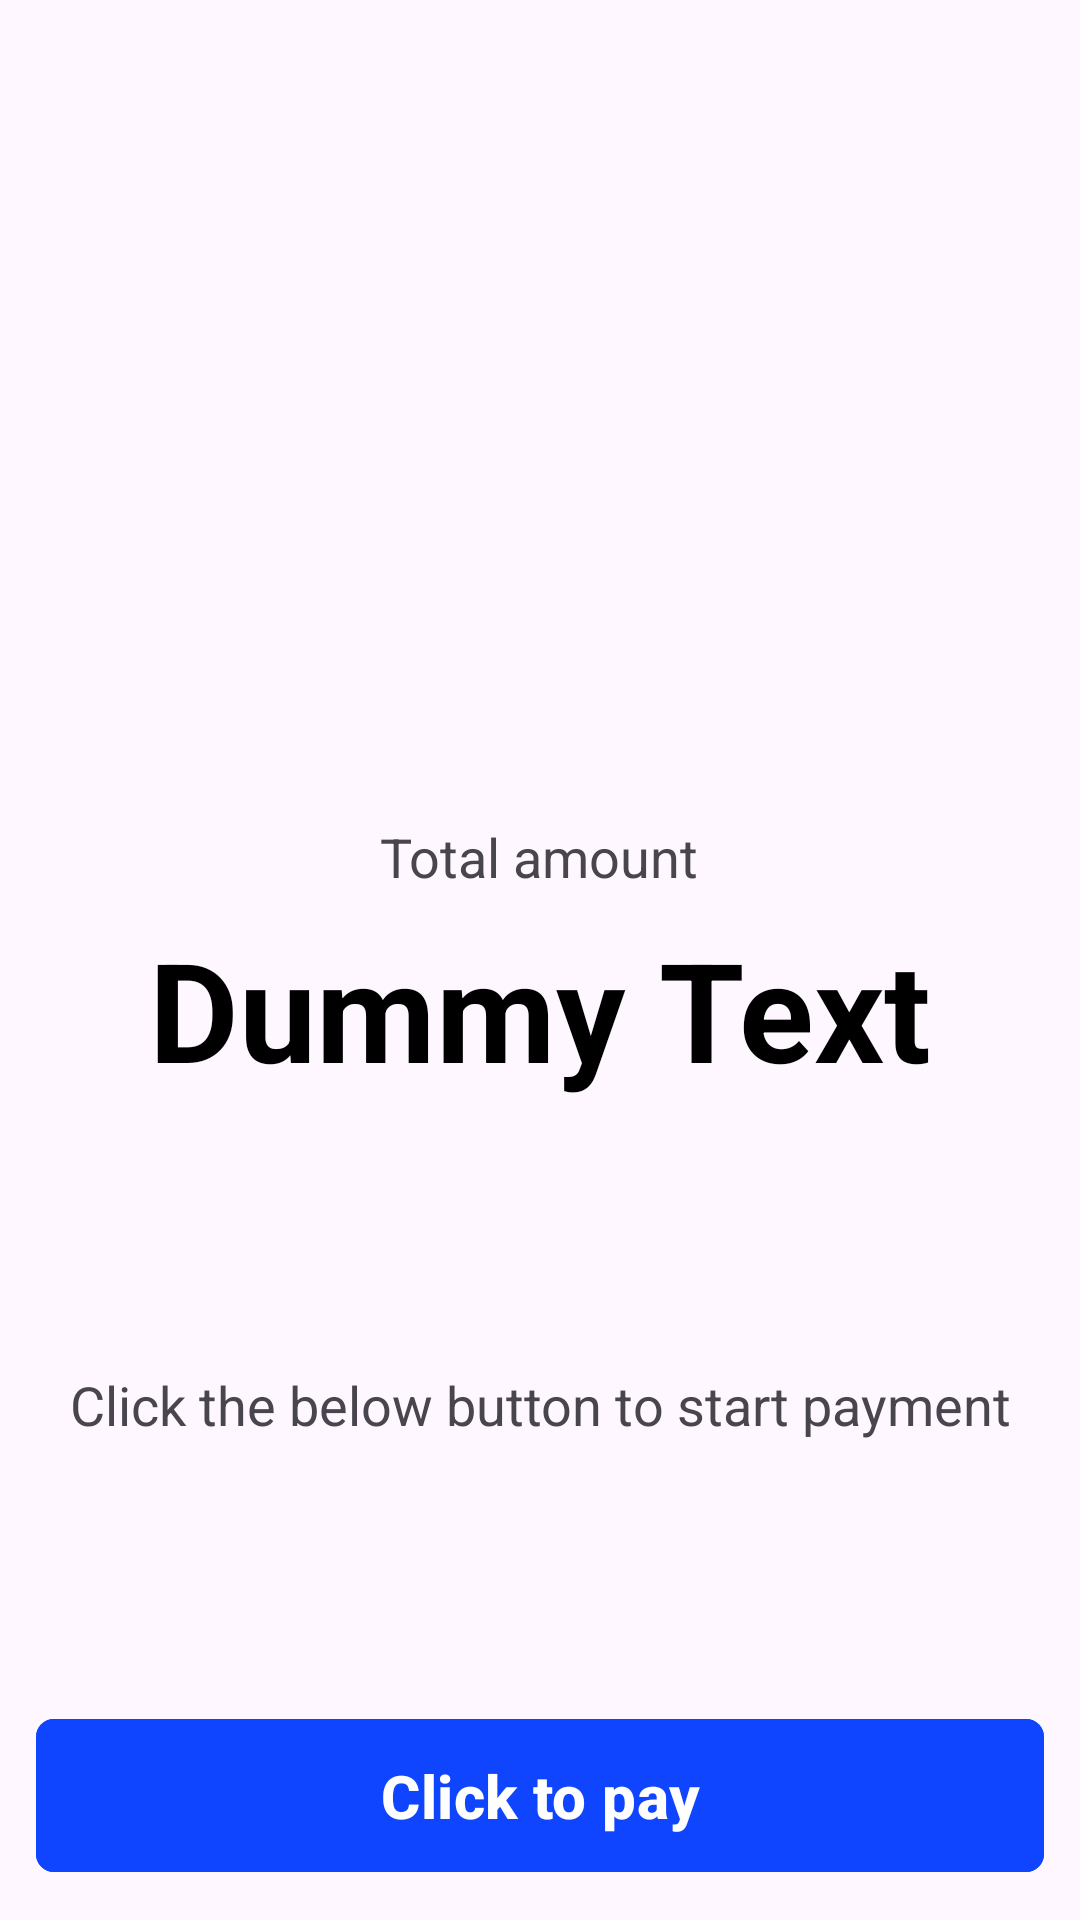

Here is an Android app screen rendered from its layout file. Give the layout XML and the strings, colors and styles it references.
<!-- AndroidManifest.xml: application theme Theme.GroceryStore -->
<!-- res/layout/fragment_payment.xml -->
<?xml version="1.0" encoding="utf-8"?>
<androidx.constraintlayout.widget.ConstraintLayout xmlns:android="http://schemas.android.com/apk/res/android"
    xmlns:app="http://schemas.android.com/apk/res-auto"
    xmlns:tools="http://schemas.android.com/tools"
    android:layout_width="match_parent"
    android:layout_height="match_parent"
    tools:context=".ui.dashboards.PaymentFragment">

    <ImageView
        android:id="@+id/pay_image"
        android:layout_width="88dp"
        android:layout_height="88dp"
        android:layout_marginBottom="42dp"
        android:contentDescription="@string/image"
        android:src="@drawable/ic_payment"
        app:layout_constraintBottom_toTopOf="@+id/total_amount_view"
        app:layout_constraintEnd_toEndOf="parent"
        app:layout_constraintStart_toStartOf="parent" />

    <LinearLayout
        android:id="@+id/total_amount_view"
        android:layout_width="wrap_content"
        android:layout_height="wrap_content"
        android:gravity="center_horizontal"
        android:orientation="vertical"
        app:layout_constraintBottom_toBottomOf="parent"
        app:layout_constraintEnd_toEndOf="parent"
        app:layout_constraintStart_toStartOf="parent"
        app:layout_constraintTop_toTopOf="parent">

        <TextView
            android:id="@+id/total_amount_tv"
            android:layout_width="wrap_content"
            android:layout_height="wrap_content"
            android:layout_marginBottom="8dp"
            android:gravity="bottom"
            android:text="@string/total_amount"
            android:textSize="18sp"
            app:layout_constraintBottom_toTopOf="@+id/total_amount"
            app:layout_constraintEnd_toEndOf="parent"
            app:layout_constraintStart_toStartOf="parent" />

        <TextView
            android:id="@+id/total_amount"
            android:layout_width="wrap_content"
            android:layout_height="wrap_content"
            android:gravity="bottom"
            android:text="@string/dummy_text"
            android:textColor="@color/text_color"
            android:textSize="46sp"
            android:textStyle="bold"
            app:layout_constraintBottom_toBottomOf="parent"
            app:layout_constraintEnd_toEndOf="parent"
            app:layout_constraintStart_toStartOf="parent"
            app:layout_constraintTop_toTopOf="parent" />

    </LinearLayout>

    <TextView
        android:id="@+id/desc_tv"
        android:layout_width="wrap_content"
        android:layout_height="wrap_content"
        android:layout_margin="12dp"
        android:gravity="bottom"
        android:text="@string/click_the_below_button_to_start_payment"
        android:textSize="18sp"
        app:layout_constraintBottom_toTopOf="@+id/click_to_pay"
        app:layout_constraintEnd_toEndOf="parent"
        app:layout_constraintStart_toStartOf="parent"
        app:layout_constraintTop_toBottomOf="@+id/total_amount_view" />

    <TextView
        android:id="@+id/payment_timer_tv"
        android:layout_width="wrap_content"
        android:layout_height="wrap_content"
        android:layout_margin="12dp"
        android:gravity="bottom"
        android:text="@string/dummy_text"
        android:textSize="18sp"
        android:visibility="gone"
        app:layout_constraintBottom_toBottomOf="parent"
        app:layout_constraintEnd_toEndOf="parent"
        app:layout_constraintStart_toStartOf="parent"
        app:layout_constraintTop_toBottomOf="@+id/total_amount_view" />

    <com.google.android.material.button.MaterialButton
        android:id="@+id/click_to_pay"
        android:layout_width="match_parent"
        android:layout_height="wrap_content"
        android:layout_margin="12dp"
        android:backgroundTint="@color/navy_blue_color"
        android:padding="12dp"
        android:text="@string/click_to_pay"
        android:textColor="@color/white"
        android:textSize="20sp"
        android:textStyle="bold"
        app:cornerRadius="6dp"
        app:layout_constraintBottom_toBottomOf="parent"
        app:layout_constraintEnd_toEndOf="parent"
        app:layout_constraintStart_toStartOf="parent" />

</androidx.constraintlayout.widget.ConstraintLayout>
<!-- resources referenced by this layout -->
<resources>
  <color name="navy_blue_color">#1045FF</color>
  <color name="text_color">@color/black</color>
  <color name="white">#FFFFFFFF</color>
  <string name="click_the_below_button_to_start_payment">Click the below button to start payment</string>
  <string name="click_to_pay">Click to pay</string>
  <string name="dummy_text">Dummy Text</string>
  <string name="image">image</string>
  <string name="total_amount">Total amount</string>
  <style name="Theme.GroceryStore" parent="Base.Theme.GroceryStore" />
  <color name="black">#FF000000</color>
  <style name="Base.Theme.GroceryStore" parent="Theme.Material3.DayNight.NoActionBar">
          
          
      </style>
</resources>
